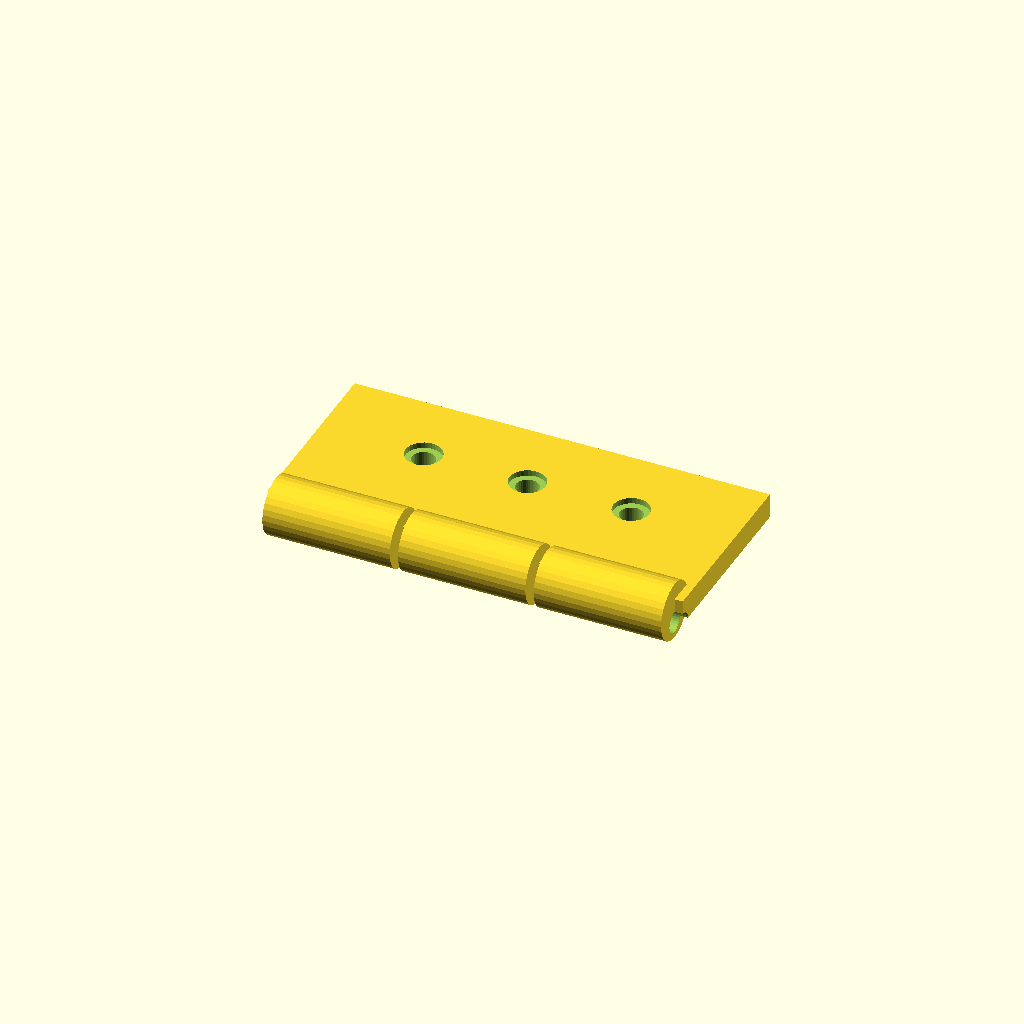
Cell 1: rendered with the file's own defaults.
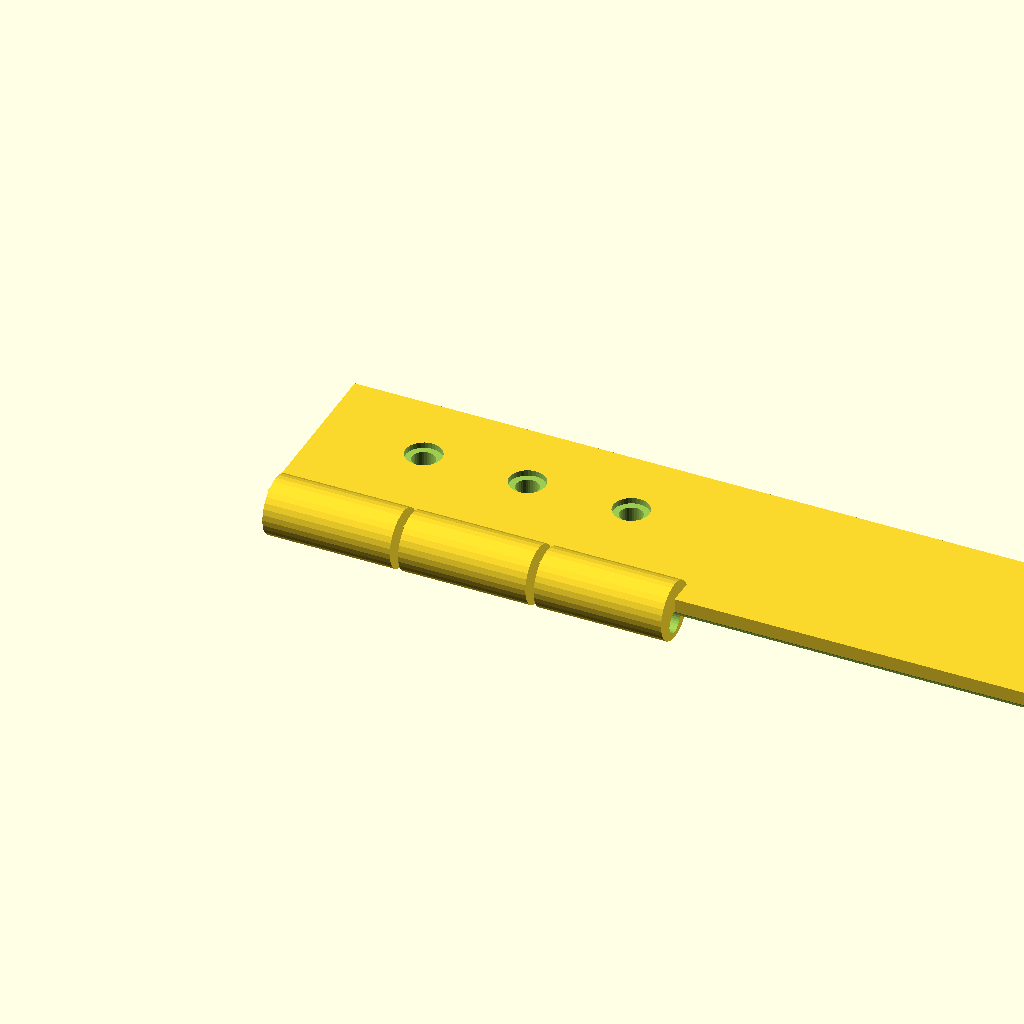
Cell 2 — leaf_len set to 200, the other parameters unchanged.
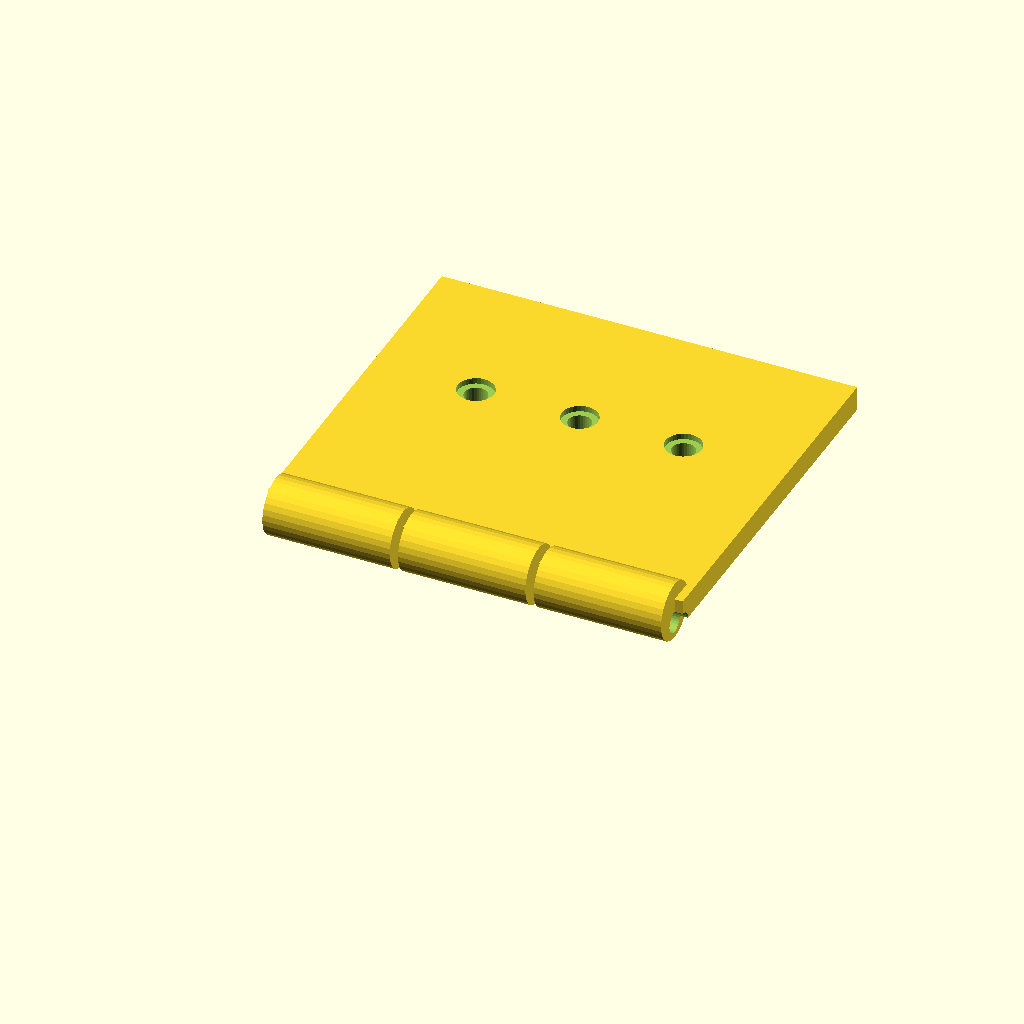
Cell 3: the same model with leaf_w = 90.
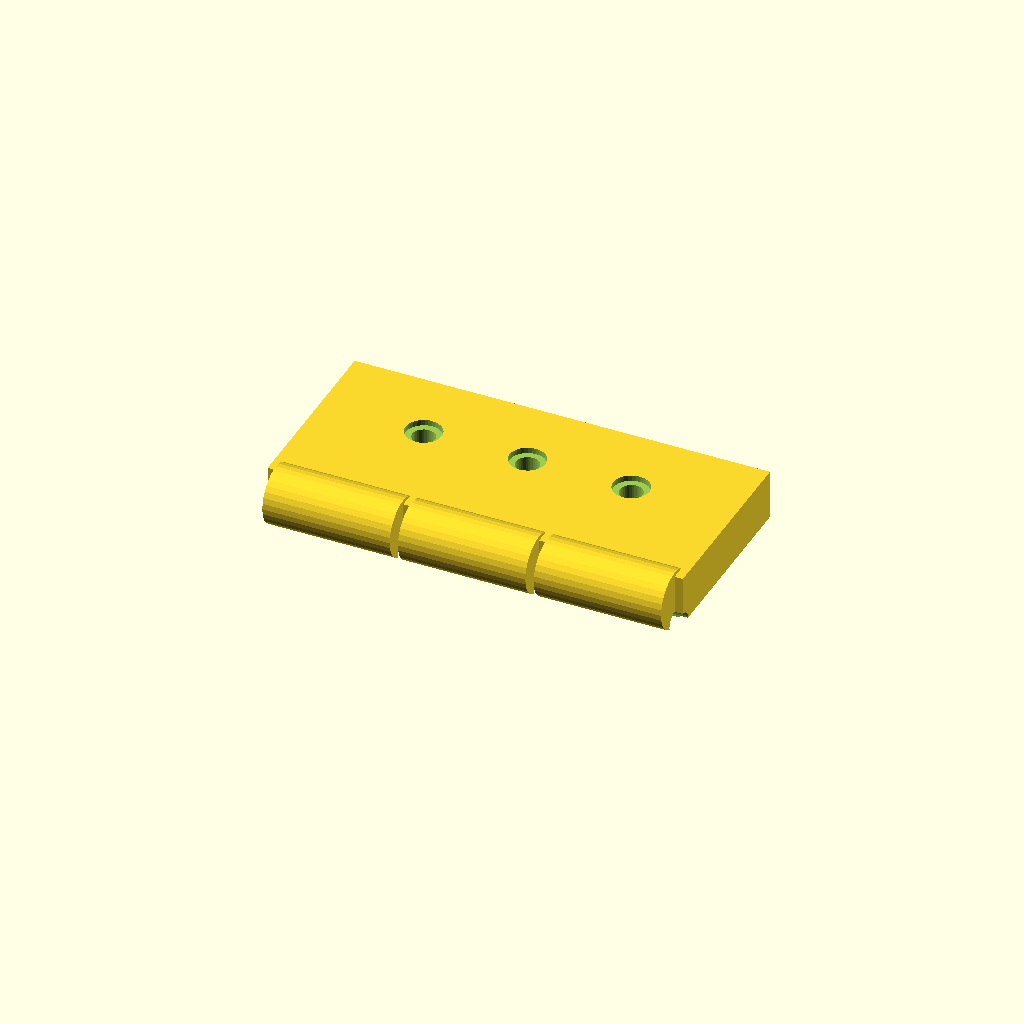
Cell 4: the same model with leaf_t = 12.
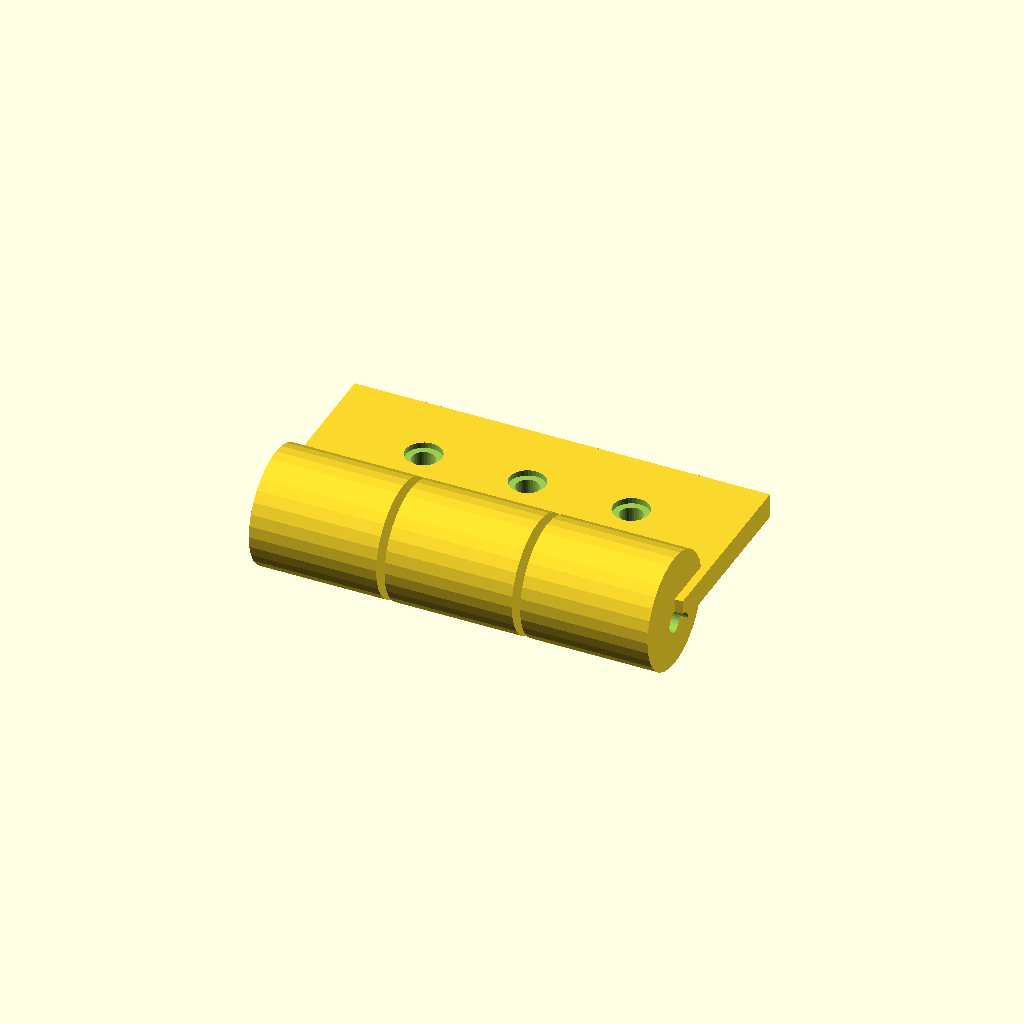
Cell 5 — knuckle_d set to 28, the other parameters unchanged.
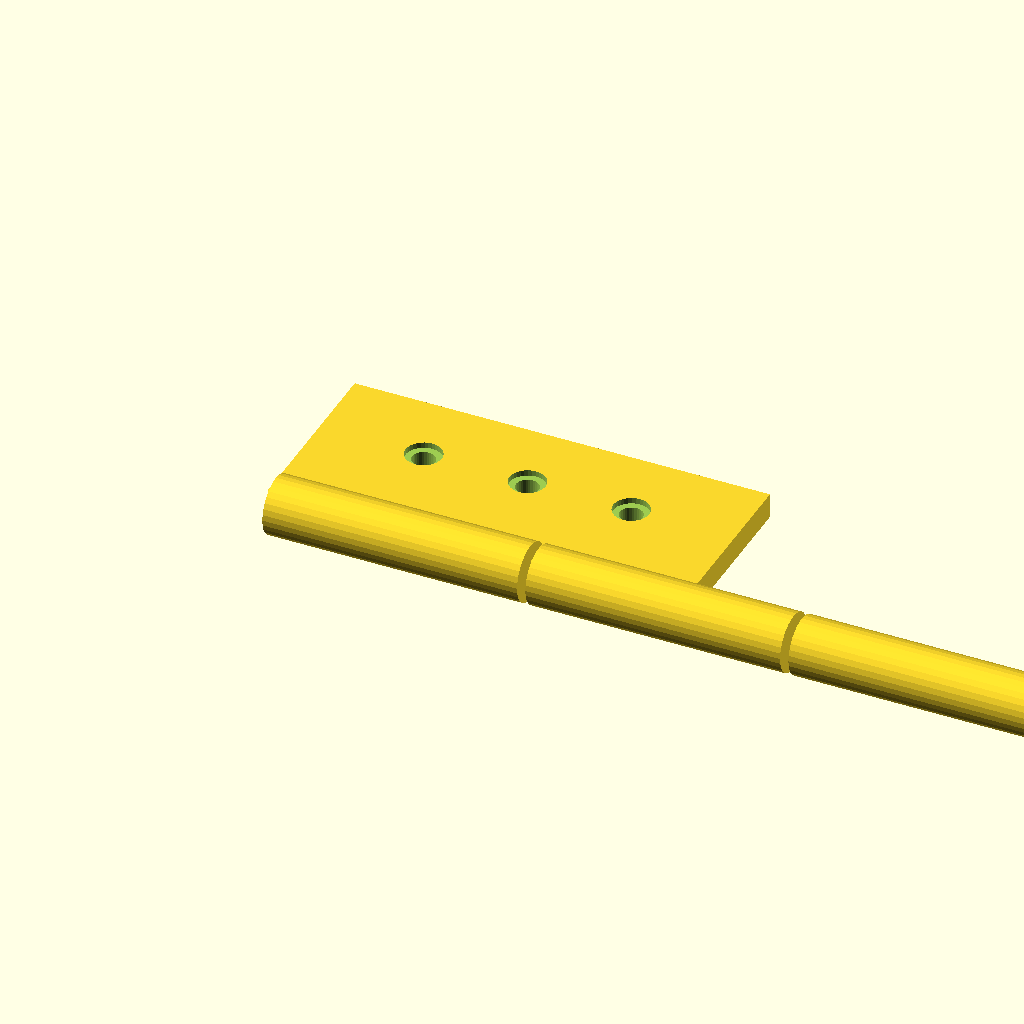
Cell 6 — knuckle_w set to 61.34, the other parameters unchanged.
One fixed orthographic camera (rotation 55°, 0°, 25°; colour scheme Cornfield) for every cell.
Source of the model, optional_data/gen2/hinges/part_0014.scad:
$fn = 32;

// ----------------------------------------------------------------------
// Hinge leaf: 100 x 52 x 14 mm
// ----------------------------------------------------------------------

// --- parameters (mm) ---
leaf_len = 100;           // leaf length, X
leaf_w = 45;              // leaf width, Y
leaf_t = 6;               // leaf thickness
knuckle_d = 14;           // knuckle diameter
knuckle_w = 30.67;        // knuckle width
knuckle_n = 3;            // number of knuckles
pin_d = 5.32;             // pin bore
gap = 2;                  // gap between the knuckles
screw_d = 5.5;            // screw clearance
cs_d = 8.7;               // countersink diameter
cs_h = 1.4;               // countersink depth

module leaf() {
  cube([leaf_len, leaf_w, leaf_t]);
}

module knuckles() {
  /* barrels sit on the leaf edge, the pin axis at half the leaf thickness */
  for (i = [0 : knuckle_n - 1])
    translate([gap + i * (knuckle_w + gap), 0, leaf_t * 0.5])
      rotate([0, 90, 0]) cylinder(h = knuckle_w, d = knuckle_d);
}

difference() {
  union() {
    leaf();
    knuckles();
  }
  rotate([0, 90, 0]) translate([0, 0, -1])
    cylinder(h = leaf_len + 2, d = pin_d);
  translate([25, leaf_w * 0.6, -1]) cylinder(h = leaf_t + 2, d = screw_d);
  translate([25, leaf_w * 0.6, leaf_t - cs_h]) cylinder(h = cs_h + 0.5, d = cs_d);
  translate([50, leaf_w * 0.6, -1]) cylinder(h = leaf_t + 2, d = screw_d);
  translate([50, leaf_w * 0.6, leaf_t - cs_h]) cylinder(h = cs_h + 0.5, d = cs_d);
  translate([75, leaf_w * 0.6, -1]) cylinder(h = leaf_t + 2, d = screw_d);
  translate([75, leaf_w * 0.6, leaf_t - cs_h]) cylinder(h = cs_h + 0.5, d = cs_d);
}
Parameter table extracted from the source (name, type, default, range or options):
leaf_len: number, default 100
leaf_w: number, default 45
leaf_t: number, default 6
knuckle_d: number, default 14
knuckle_w: number, default 30.67
knuckle_n: number, default 3
pin_d: number, default 5.32
gap: number, default 2
screw_d: number, default 5.5
cs_d: number, default 8.7
cs_h: number, default 1.4
